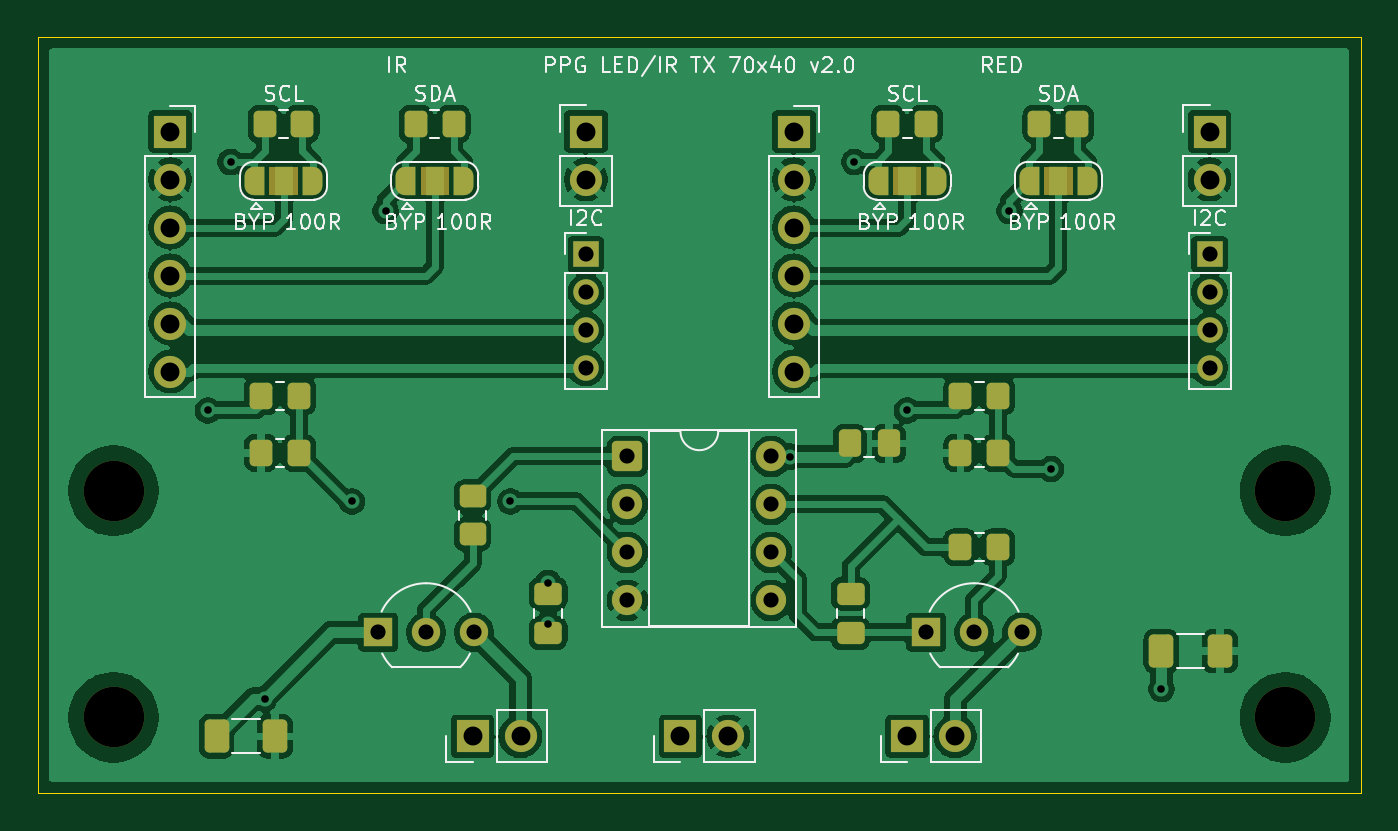
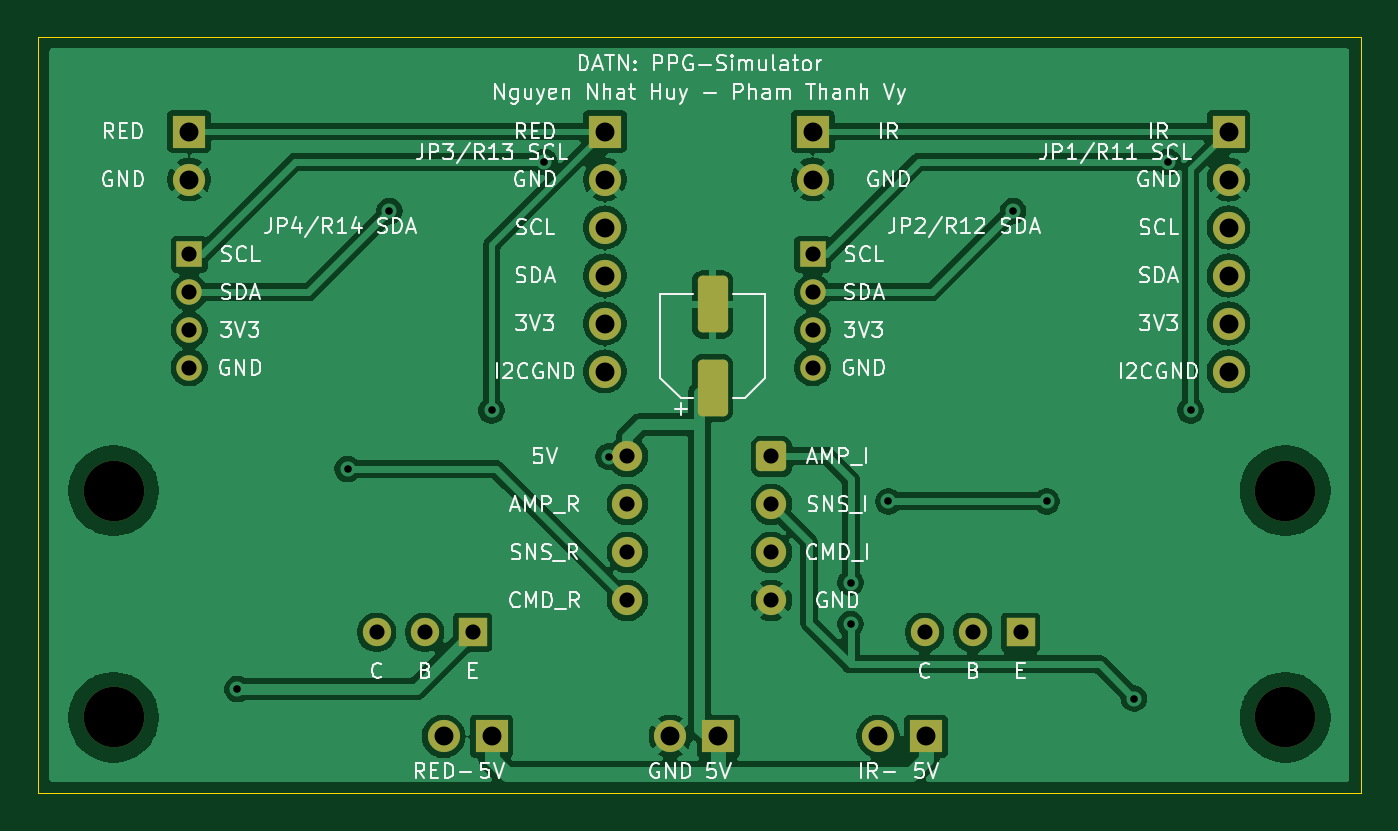
Circuit board: 11 layer files. Board 70.0 x 40.0 mm.
- bottom_copper: led_ir_driver-B_Cu.gbr (111034 bytes)
- bottom_mask: led_ir_driver-B_Mask.gbr (3126 bytes)
- paste: led_ir_driver-B_Paste.gbr (1182 bytes)
- bottom_silk: led_ir_driver-B_Silkscreen.gbr (102729 bytes)
- outline: led_ir_driver-Edge_Cuts.gbr (696 bytes)
- top_copper: led_ir_driver-F_Cu.gbr (155354 bytes)
- top_mask: led_ir_driver-F_Mask.gbr (6806 bytes)
- paste: led_ir_driver-F_Paste.gbr (2722 bytes)
- top_silk: led_ir_driver-F_Silkscreen.gbr (53673 bytes)
- drill: led_ir_driver-NPTH.drl (384 bytes)
- drill: led_ir_driver-PTH.drl (1294 bytes)

=== bottom_copper: led_ir_driver-B_Cu.gbr (111034 bytes, source omitted) ===
=== bottom_mask: led_ir_driver-B_Mask.gbr ===
%TF.GenerationSoftware,KiCad,Pcbnew,10.0.6*%
%TF.CreationDate,2026-10-31T12:23:28+07:00*%
%TF.ProjectId,led_ir_driver,6c65645f-6972-45f6-9472-697665722e6b,rev?*%
%TF.SameCoordinates,Original*%
%TF.FileFunction,Soldermask,Bot*%
%TF.FilePolarity,Negative*%
%FSLAX46Y46*%
G04 Gerber Fmt 4.6, Leading zero omitted, Abs format (unit mm)*
G04 Created by KiCad (PCBNEW 10.0.6) date 2026-10-31 12:23:28*
%MOMM*%
%LPD*%
G01*
G04 APERTURE LIST*
G04 Aperture macros list*
%AMRoundRect*
0 Rectangle with rounded corners*
0 $1 Rounding radius*
0 $2 $3 $4 $5 $6 $7 $8 $9 X,Y pos of 4 corners*
0 Add a 4 corners polygon primitive as box body*
4,1,4,$2,$3,$4,$5,$6,$7,$8,$9,$2,$3,0*
0 Add four circle primitives for the rounded corners*
1,1,$1+$1,$2,$3*
1,1,$1+$1,$4,$5*
1,1,$1+$1,$6,$7*
1,1,$1+$1,$8,$9*
0 Add four rect primitives between the rounded corners*
20,1,$1+$1,$2,$3,$4,$5,0*
20,1,$1+$1,$4,$5,$6,$7,0*
20,1,$1+$1,$6,$7,$8,$9,0*
20,1,$1+$1,$8,$9,$2,$3,0*%
G04 Aperture macros list end*
%ADD10R,1.700000X1.700000*%
%ADD11C,1.700000*%
%ADD12RoundRect,0.250000X-0.550000X-0.550000X0.550000X-0.550000X0.550000X0.550000X-0.550000X0.550000X0*%
%ADD13C,1.600000*%
%ADD14C,3.200000*%
%ADD15R,1.350000X1.350000*%
%ADD16C,1.350000*%
%ADD17R,1.500000X1.500000*%
%ADD18C,1.500000*%
%ADD19RoundRect,0.250000X0.550000X-1.250000X0.550000X1.250000X-0.550000X1.250000X-0.550000X-1.250000X0*%
G04 APERTURE END LIST*
D10*
%TO.C,J2*%
X129000000Y-105000000D03*
D11*
X129000000Y-107540000D03*
%TD*%
D10*
%TO.C,J1*%
X107000000Y-105000000D03*
D11*
X107000000Y-107540000D03*
X107000000Y-110080000D03*
X107000000Y-112620000D03*
X107000000Y-115160000D03*
X107000000Y-117700000D03*
%TD*%
D12*
%TO.C,U1*%
X131190000Y-122190000D03*
D13*
X131190000Y-124730000D03*
X131190000Y-127270000D03*
X131190000Y-129810000D03*
X138810000Y-129810000D03*
X138810000Y-127270000D03*
X138810000Y-124730000D03*
X138810000Y-122190000D03*
%TD*%
D10*
%TO.C,J6*%
X146000000Y-137000000D03*
D11*
X148540000Y-137000000D03*
%TD*%
D10*
%TO.C,J4*%
X162000000Y-105000000D03*
D11*
X162000000Y-107540000D03*
%TD*%
D14*
%TO.C,H1*%
X104000000Y-124000000D03*
%TD*%
D10*
%TO.C,J3*%
X140000000Y-105000000D03*
D11*
X140000000Y-107540000D03*
X140000000Y-110080000D03*
X140000000Y-112620000D03*
X140000000Y-115160000D03*
X140000000Y-117700000D03*
%TD*%
D15*
%TO.C,J8*%
X129000000Y-111500000D03*
D16*
X129000000Y-113500000D03*
X129000000Y-115500000D03*
X129000000Y-117500000D03*
%TD*%
D10*
%TO.C,J7*%
X134000000Y-137000000D03*
D11*
X136540000Y-137000000D03*
%TD*%
D14*
%TO.C,H2*%
X166000000Y-124000000D03*
%TD*%
%TO.C,H3*%
X104000000Y-136000000D03*
%TD*%
D10*
%TO.C,J5*%
X123000000Y-137000000D03*
D11*
X125540000Y-137000000D03*
%TD*%
D17*
%TO.C,Q2*%
X147000000Y-131500000D03*
D18*
X149540000Y-131500000D03*
X152080000Y-131500000D03*
%TD*%
D17*
%TO.C,Q1*%
X118000000Y-131500000D03*
D18*
X120540000Y-131500000D03*
X123080000Y-131500000D03*
%TD*%
D14*
%TO.C,H4*%
X166000000Y-136000000D03*
%TD*%
D15*
%TO.C,J9*%
X162000000Y-111500000D03*
D16*
X162000000Y-113500000D03*
X162000000Y-115500000D03*
X162000000Y-117500000D03*
%TD*%
D19*
%TO.C,C7*%
X134300000Y-118550000D03*
X134300000Y-114150000D03*
%TD*%
M02*

=== paste: led_ir_driver-B_Paste.gbr (1182 bytes, source withheld) ===
=== bottom_silk: led_ir_driver-B_Silkscreen.gbr (102729 bytes, source omitted) ===
=== outline: led_ir_driver-Edge_Cuts.gbr ===
%TF.GenerationSoftware,KiCad,Pcbnew,10.0.6*%
%TF.CreationDate,2026-10-31T12:23:28+07:00*%
%TF.ProjectId,led_ir_driver,6c65645f-6972-45f6-9472-697665722e6b,rev?*%
%TF.SameCoordinates,Original*%
%TF.FileFunction,Profile,NP*%
%FSLAX46Y46*%
G04 Gerber Fmt 4.6, Leading zero omitted, Abs format (unit mm)*
G04 Created by KiCad (PCBNEW 10.0.6) date 2026-10-31 12:23:28*
%MOMM*%
%LPD*%
G01*
G04 APERTURE LIST*
%TA.AperFunction,Profile*%
%ADD10C,0.050000*%
%TD*%
G04 APERTURE END LIST*
D10*
X100000000Y-100000000D02*
X170000000Y-100000000D01*
X100000000Y-140000000D02*
X100000000Y-100000000D01*
X170000000Y-100000000D02*
X170000000Y-140000000D01*
X170000000Y-140000000D02*
X100000000Y-140000000D01*
M02*

=== top_copper: led_ir_driver-F_Cu.gbr (155354 bytes, source omitted) ===
=== top_mask: led_ir_driver-F_Mask.gbr (6806 bytes, source omitted) ===
=== paste: led_ir_driver-F_Paste.gbr (2722 bytes, source withheld) ===
=== top_silk: led_ir_driver-F_Silkscreen.gbr (53673 bytes, source omitted) ===
=== drill: led_ir_driver-NPTH.drl ===
M48
; DRILL file KiCad 10.0.6 date 2026-10-31T12:23:28
; FORMAT={-:-/ absolute / metric / decimal}
; #@! TF.CreationDate,2026-10-31T12:23:28+07:00
; #@! TF.GenerationSoftware,Kicad,Pcbnew,10.0.6
; #@! TF.FileFunction,NonPlated,1,2,NPTH
FMAT,2
METRIC
; #@! TA.AperFunction,NonPlated,NPTH,ComponentDrill
T1C3.200
%
G90
G05
T1
X104.0Y-124.0
X104.0Y-136.0
X166.0Y-124.0
X166.0Y-136.0
M30

=== drill: led_ir_driver-PTH.drl ===
M48
; DRILL file KiCad 10.0.6 date 2026-10-31T12:23:28
; FORMAT={-:-/ absolute / metric / decimal}
; #@! TF.CreationDate,2026-10-31T12:23:28+07:00
; #@! TF.GenerationSoftware,Kicad,Pcbnew,10.0.6
; #@! TF.FileFunction,Plated,1,2,PTH
FMAT,2
METRIC
; #@! TA.AperFunction,Plated,PTH,ViaDrill
T1C0.400
; #@! TA.AperFunction,Plated,PTH,ComponentDrill
T2C0.800
; #@! TA.AperFunction,Plated,PTH,ComponentDrill
T3C1.000
%
G90
G05
T1
X109.0Y-119.75
X110.2Y-106.6
X112.0Y-135.0
X116.62Y-124.571
X118.4Y-109.2
X125.0Y-124.571
X127.0Y-128.875
X127.0Y-131.062
X139.8Y-122.2
X143.2Y-106.6
X146.0Y-119.75
X151.4Y-109.2
X153.62Y-122.857
X159.45Y-134.5
T2
X118.0Y-131.5
X120.54Y-131.5
X123.08Y-131.5
X129.0Y-111.5
X129.0Y-113.5
X129.0Y-115.5
X129.0Y-117.5
X131.19Y-122.19
X131.19Y-124.73
X131.19Y-127.27
X131.19Y-129.81
X138.81Y-122.19
X138.81Y-124.73
X138.81Y-127.27
X138.81Y-129.81
X147.0Y-131.5
X149.54Y-131.5
X152.08Y-131.5
X162.0Y-111.5
X162.0Y-113.5
X162.0Y-115.5
X162.0Y-117.5
T3
X107.0Y-105.0
X107.0Y-107.54
X107.0Y-110.08
X107.0Y-112.62
X107.0Y-115.16
X107.0Y-117.7
X123.0Y-137.0
X125.54Y-137.0
X129.0Y-105.0
X129.0Y-107.54
X134.0Y-137.0
X136.54Y-137.0
X140.0Y-105.0
X140.0Y-107.54
X140.0Y-110.08
X140.0Y-112.62
X140.0Y-115.16
X140.0Y-117.7
X146.0Y-137.0
X148.54Y-137.0
X162.0Y-105.0
X162.0Y-107.54
M30
